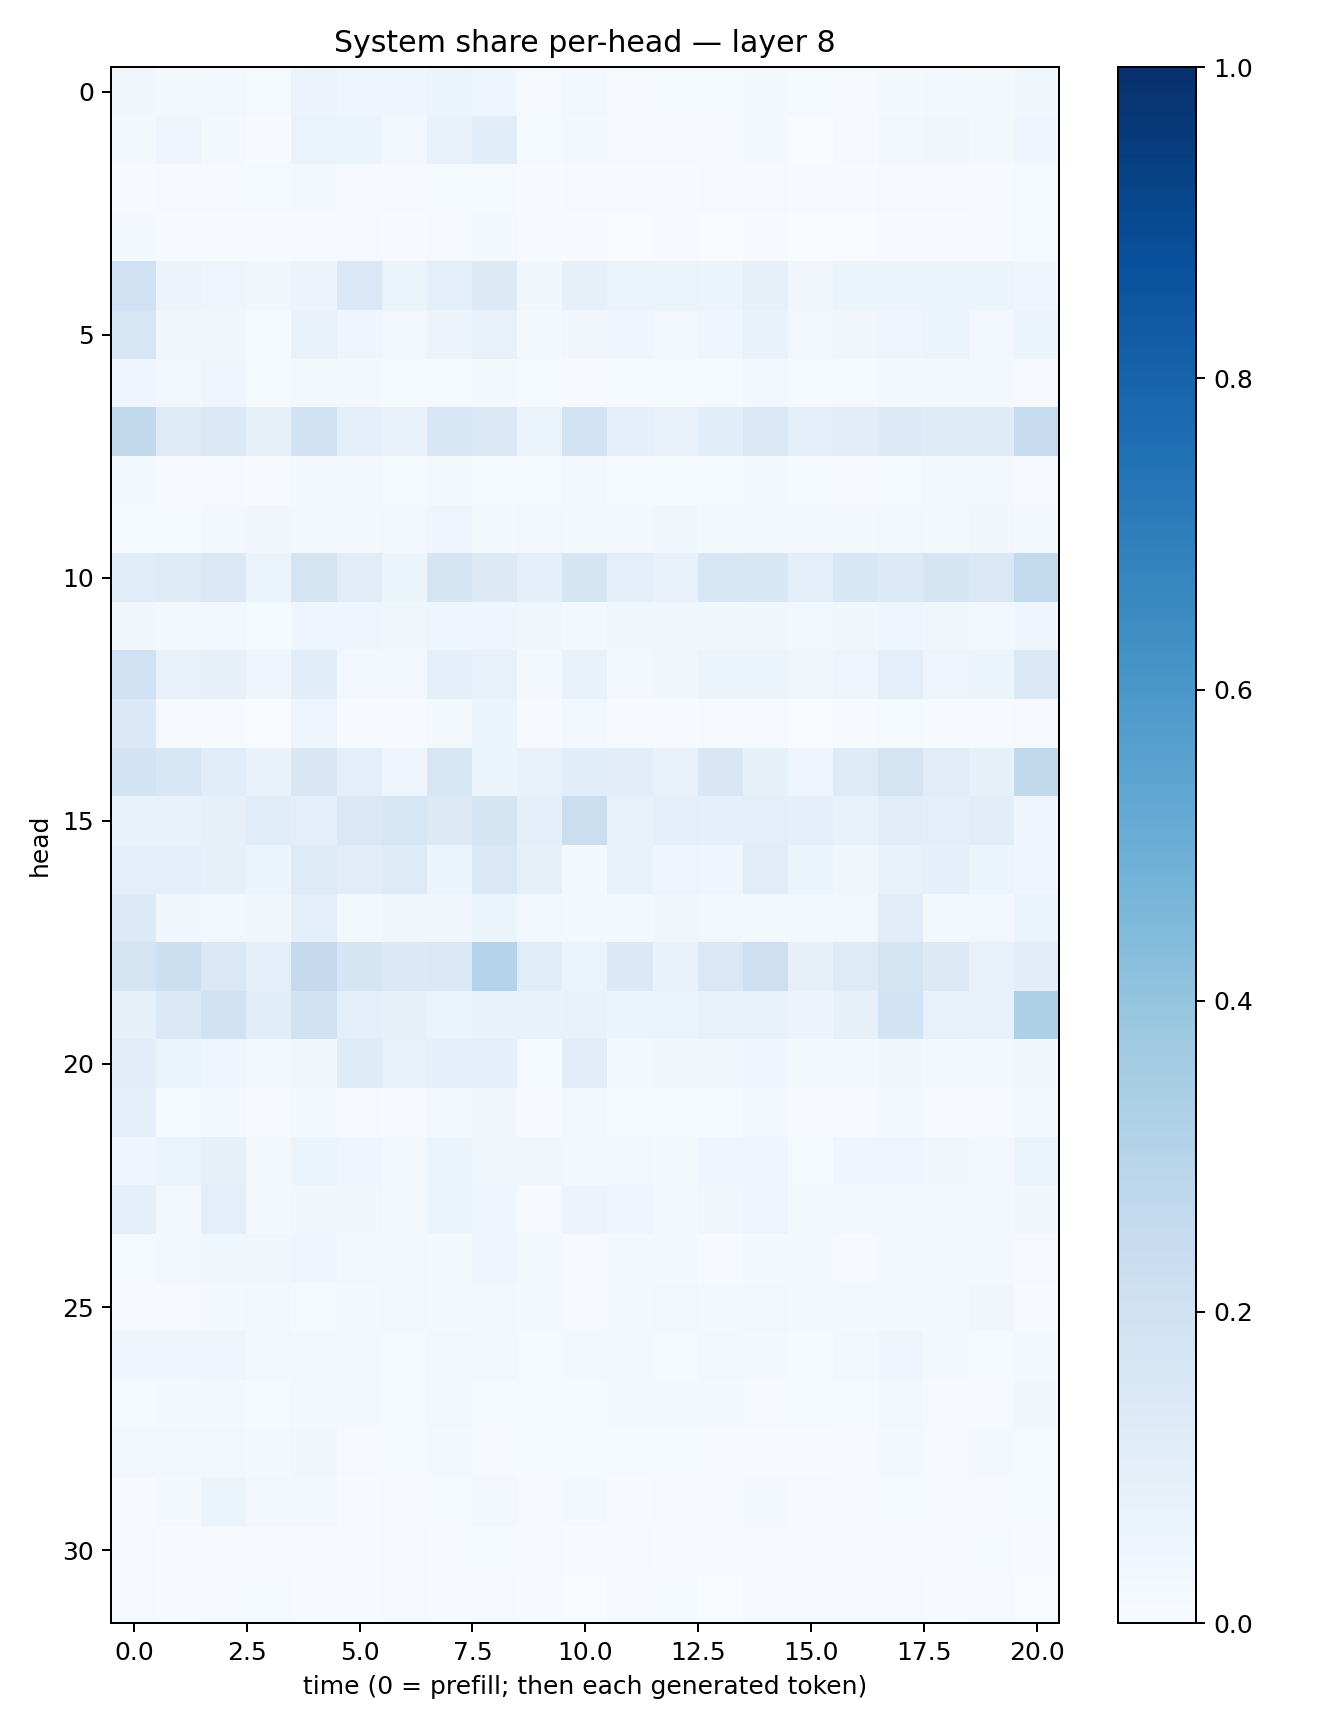

Values plotted in this chart, from the file beside it:
0.03221867, 0.021487122, 0.028888263, 0.014664417, 0.055563748, 0.04566374, 0.04204226, 0.058954097, 0.043307297, 0.010847719, 0.027645674, 0.011107768, 0.013794176, 0.012805763, 0.02132844, 0.012502888, 0.010900932, 0.017890664, 0.026544083, 0.021677708, 0.03538151
0.01613, 0.04714, 0.01696, 0.006516, 0.06446, 0.06193, 0.03039, 0.07025, 0.1138, 0.01224, 0.02222, 0.01122, 0.009128, 0.008372, 0.01779, 0.00386, 0.01013, 0.02549, 0.0356, 0.01828, 0.04312
0.005925, 0.008737, 0.01094, 0.01403, 0.01938, 0.0113, 0.009264, 0.01401, 0.01484, 0.006234, 0.008914, 0.007009, 0.007503, 0.008851, 0.008761, 0.004658, 0.005447, 0.01032, 0.009928, 0.007087, 0.01283
0.01567, 0.003987, 0.006502, 0.004248, 0.006721, 0.008968, 0.007311, 0.008466, 0.02201, 0.005229, 0.007474, 0.003824, 0.004312, 0.003729, 0.005331, 0.001984, 0.002777, 0.005201, 0.007601, 0.00521, 0.01354
0.202, 0.05801, 0.04656, 0.03807, 0.05835, 0.1432, 0.06272, 0.09486, 0.1292, 0.03795, 0.08068, 0.0654, 0.06328, 0.06202, 0.08096, 0.03344, 0.05881, 0.05208, 0.05885, 0.05146, 0.04184
0.1592, 0.03358, 0.03664, 0.01311, 0.06668, 0.04209, 0.0303, 0.05812, 0.07055, 0.02142, 0.03354, 0.04643, 0.02684, 0.04385, 0.06963, 0.03026, 0.03256, 0.04479, 0.0532, 0.02727, 0.06148
0.04446, 0.03097, 0.03958, 0.01403, 0.01586, 0.01942, 0.01462, 0.01398, 0.0201, 0.01558, 0.0104, 0.01464, 0.01545, 0.01457, 0.02593, 0.01379, 0.01358, 0.01907, 0.01972, 0.01889, 0.01154
0.2649, 0.1178, 0.1376, 0.08346, 0.1887, 0.09786, 0.0728, 0.1637, 0.1451, 0.06464, 0.1861, 0.0888, 0.07359, 0.1076, 0.1451, 0.09475, 0.1037, 0.1364, 0.1184, 0.1206, 0.2471
0.01606, 0.007735, 0.01139, 0.007517, 0.01579, 0.02454, 0.0127, 0.02147, 0.01228, 0.01483, 0.02882, 0.01331, 0.014, 0.0146, 0.01647, 0.01339, 0.009873, 0.01449, 0.02876, 0.01821, 0.008465
0.01359, 0.01398, 0.02893, 0.03257, 0.02678, 0.01878, 0.02379, 0.04113, 0.01999, 0.02797, 0.0203, 0.02354, 0.03665, 0.02034, 0.02488, 0.02919, 0.02065, 0.02492, 0.01966, 0.03268, 0.02301
0.1155, 0.1238, 0.1398, 0.05992, 0.1755, 0.1105, 0.05924, 0.17, 0.1266, 0.09078, 0.1661, 0.09923, 0.07493, 0.1576, 0.1551, 0.09982, 0.1547, 0.1363, 0.1653, 0.1418, 0.2581
0.03429, 0.01881, 0.02589, 0.01392, 0.04362, 0.04291, 0.03233, 0.04712, 0.04364, 0.03297, 0.02271, 0.03272, 0.03599, 0.03599, 0.03564, 0.02435, 0.03827, 0.04859, 0.03723, 0.02858, 0.04225
0.2018, 0.07311, 0.07895, 0.04441, 0.1089, 0.02983, 0.02924, 0.08636, 0.07129, 0.02235, 0.06824, 0.03073, 0.03801, 0.06151, 0.06039, 0.03665, 0.04872, 0.09971, 0.04919, 0.0617, 0.1419
0.1396, 0.01148, 0.006423, 0.00171, 0.0474, 0.007483, 0.005521, 0.02131, 0.05218, 0.005356, 0.02527, 0.005538, 0.005813, 0.01021, 0.009716, 0.002454, 0.007779, 0.01322, 0.004221, 0.007189, 0.009718
0.1841, 0.1526, 0.1161, 0.06791, 0.149, 0.09491, 0.05067, 0.1582, 0.05946, 0.07371, 0.109, 0.1021, 0.0727, 0.1493, 0.08314, 0.04982, 0.1234, 0.1779, 0.1108, 0.08329, 0.265
0.06926, 0.06887, 0.07886, 0.1144, 0.09747, 0.1413, 0.1586, 0.132, 0.1675, 0.08699, 0.2201, 0.07422, 0.09995, 0.08614, 0.09738, 0.08921, 0.0761, 0.1096, 0.09762, 0.1118, 0.04311
0.0987, 0.09622, 0.07947, 0.05157, 0.1231, 0.113, 0.1224, 0.0517, 0.146, 0.08332, 0.01584, 0.07324, 0.04866, 0.03958, 0.1123, 0.05241, 0.03614, 0.07614, 0.09102, 0.05952, 0.04132
0.1333, 0.03285, 0.03102, 0.03889, 0.08849, 0.0205, 0.03823, 0.03349, 0.05366, 0.02866, 0.01615, 0.01744, 0.03159, 0.02823, 0.02096, 0.0168, 0.03107, 0.1104, 0.02105, 0.02482, 0.06625
0.1775, 0.2184, 0.1443, 0.0961, 0.2523, 0.1649, 0.1403, 0.1484, 0.3025, 0.1168, 0.06569, 0.1396, 0.06766, 0.1422, 0.2123, 0.0801, 0.1246, 0.1786, 0.1274, 0.07111, 0.1038
0.08221, 0.1403, 0.1941, 0.1085, 0.1982, 0.09138, 0.08156, 0.0629, 0.06665, 0.06961, 0.07577, 0.05244, 0.06079, 0.07705, 0.072, 0.05635, 0.08145, 0.1852, 0.07734, 0.07468, 0.3265
0.103, 0.06534, 0.04622, 0.02744, 0.0323, 0.1187, 0.07474, 0.09258, 0.09086, 0.01426, 0.1126, 0.02887, 0.03314, 0.03541, 0.04454, 0.02011, 0.02241, 0.03464, 0.0186, 0.02453, 0.03421
0.0932, 0.01279, 0.01889, 0.003925, 0.02293, 0.01159, 0.007517, 0.0258, 0.03405, 0.006157, 0.02932, 0.01286, 0.01356, 0.01272, 0.02465, 0.006329, 0.008571, 0.01681, 0.007909, 0.008098, 0.01937
0.04378, 0.06633, 0.07836, 0.02195, 0.06233, 0.03997, 0.01849, 0.05084, 0.03598, 0.03381, 0.02633, 0.02518, 0.01799, 0.04256, 0.04219, 0.01407, 0.0454, 0.03941, 0.03625, 0.02902, 0.06521
0.08805, 0.02429, 0.09678, 0.01941, 0.03596, 0.03325, 0.02286, 0.05347, 0.04605, 0.0117, 0.05581, 0.0458, 0.02291, 0.03176, 0.05043, 0.02167, 0.03021, 0.03048, 0.0298, 0.0228, 0.03664
0.01307, 0.02892, 0.03552, 0.03552, 0.04328, 0.0259, 0.02588, 0.02134, 0.04468, 0.0193, 0.00964, 0.01856, 0.0163, 0.007636, 0.02211, 0.01744, 0.008215, 0.01875, 0.0214, 0.02158, 0.009882
0.008316, 0.01155, 0.01875, 0.02636, 0.0152, 0.02215, 0.02547, 0.02168, 0.02743, 0.0201, 0.009384, 0.02259, 0.02668, 0.016, 0.02367, 0.01965, 0.0162, 0.02139, 0.0225, 0.03169, 0.007145
0.03939, 0.03969, 0.05042, 0.02711, 0.02875, 0.02058, 0.01417, 0.03025, 0.02661, 0.01438, 0.01775, 0.01688, 0.01446, 0.03097, 0.02281, 0.01358, 0.02659, 0.04363, 0.01646, 0.01261, 0.01751
0.01248, 0.0172, 0.02201, 0.01254, 0.02888, 0.01571, 0.01271, 0.02481, 0.0151, 0.01276, 0.01377, 0.0165, 0.01739, 0.01576, 0.01143, 0.01551, 0.01321, 0.02531, 0.008607, 0.01069, 0.0336
0.03034, 0.02357, 0.02345, 0.02063, 0.03526, 0.01121, 0.01424, 0.01738, 0.01143, 0.01467, 0.0123, 0.01177, 0.01372, 0.01051, 0.007761, 0.006838, 0.009939, 0.01795, 0.008655, 0.01665, 0.01248
0.007462, 0.02292, 0.05262, 0.02461, 0.02401, 0.007745, 0.009728, 0.01411, 0.02487, 0.009156, 0.01715, 0.007798, 0.01122, 0.009264, 0.01723, 0.009152, 0.0081, 0.01386, 0.009699, 0.01165, 0.01226
0.009851, 0.006664, 0.009156, 0.007851, 0.0108, 0.007486, 0.009032, 0.006339, 0.01197, 0.009226, 0.00448, 0.008767, 0.007342, 0.00746, 0.009704, 0.01008, 0.01011, 0.01003, 0.01126, 0.01418, 0.0058
0.008367, 0.007217, 0.009812, 0.01241, 0.007262, 0.00735, 0.009473, 0.004743, 0.01086, 0.005917, 0.002055, 0.00865, 0.01214, 0.002922, 0.01034, 0.008779, 0.008221, 0.01153, 0.005349, 0.008084, 0.002941
